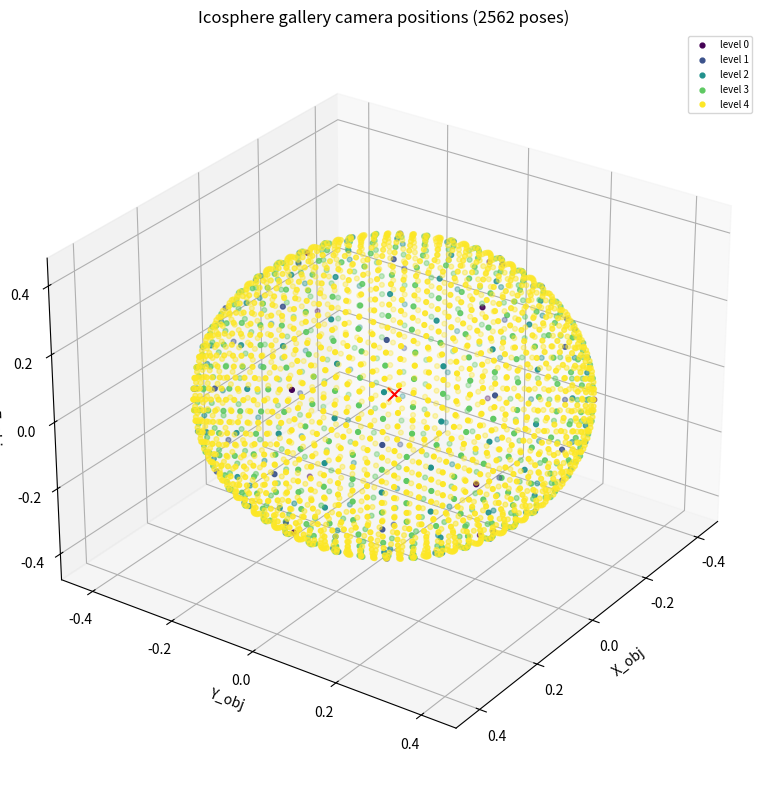

Source code (Python):
#!/usr/bin/env python3
"""
Generate gallery_poses.json from icosphere camera directions.

This is the compact pose generator used by the current stream pipeline:
icosphere directions, optional level-specific radii, in-plane roll angles, and
JSON/CSV/preview outputs.
"""

import argparse
import csv
import json
import math
import os
from pathlib import Path

import numpy as np

os.environ.setdefault("MPLCONFIGDIR", "/tmp/matplotlib")


def parse_vec3(text: str) -> np.ndarray:
    vals = [float(v.strip()) for v in text.split(",") if v.strip()]
    if len(vals) != 3:
        raise ValueError(f"Expected 3 comma-separated values, got: {text}")
    return np.asarray(vals, dtype=np.float64)


def parse_float_list(text: str) -> list[float]:
    vals = [float(v.strip()) for v in str(text).split(",") if v.strip()]
    if not vals:
        raise ValueError(f"Expected at least one float, got: {text}")
    return vals


def parse_level_radii(text: str) -> dict[int, list[float]]:
    mapping: dict[int, list[float]] = {}
    for item in str(text).split(","):
        item = item.strip()
        if not item:
            continue
        if ":" not in item:
            raise ValueError(f"Expected LEVEL:RADIUS entry, got: {item}")
        level_text, radii_text = item.split(":", 1)
        level = int(level_text.strip())
        radii = [float(v.strip()) for v in radii_text.split("|") if v.strip()]
        if not radii:
            raise ValueError(f"Expected at least one radius for level {level}")
        mapping[level] = radii
    if not mapping:
        raise ValueError(f"Expected at least one LEVEL:RADIUS entry, got: {text}")
    return mapping


def normalize(v: np.ndarray, eps: float = 1e-12) -> np.ndarray:
    n = np.linalg.norm(v)
    if n < eps:
        raise ValueError("Zero-length vector encountered during normalization")
    return v / n


def get_icosahedron() -> tuple[np.ndarray, list[list[int]]]:
    phi = (1.0 + math.sqrt(5.0)) / 2.0
    verts = np.asarray([
        [-1,  phi, 0], [ 1,  phi, 0], [-1, -phi, 0], [ 1, -phi, 0],
        [0, -1,  phi], [0,  1,  phi], [0, -1, -phi], [0,  1, -phi],
        [ phi, 0, -1], [ phi, 0,  1], [-phi, 0, -1], [-phi, 0,  1],
    ], dtype=np.float64)
    verts /= np.linalg.norm(verts, axis=1)[:, None]

    faces = [
        [0, 11, 5], [0, 5, 1], [0, 1, 7], [0, 7, 10], [0, 10, 11],
        [1, 5, 9], [5, 11, 4], [11, 10, 2], [10, 7, 6], [7, 1, 8],
        [3, 9, 4], [3, 4, 2], [3, 2, 6], [3, 6, 8], [3, 8, 9],
        [4, 9, 5], [2, 4, 11], [6, 2, 10], [8, 6, 7], [9, 8, 1],
    ]
    return verts, faces


def subdivide(
    verts: np.ndarray,
    faces: list[list[int]],
    levels: list[int],
    midpoint_positions: list[int],
    subdivision_level: int,
) -> tuple[np.ndarray, list[list[int]], list[int], list[int]]:
    new_faces = []
    edge_to_midpoint: dict[tuple[int, int], int] = {}
    verts_list = list(verts)

    def midpoint(v0: int, v1: int, position: int) -> int:
        key = tuple(sorted((v0, v1)))
        if key in edge_to_midpoint:
            return edge_to_midpoint[key]

        mid = normalize((verts_list[v0] + verts_list[v1]) * 0.5)
        idx = len(verts_list)
        verts_list.append(mid)
        levels.append(subdivision_level)
        midpoint_positions.append(position)
        edge_to_midpoint[key] = idx
        return idx

    for v0, v1, v2 in faces:
        a = midpoint(v0, v1, 1)
        b = midpoint(v1, v2, 2)
        c = midpoint(v2, v0, 3)
        new_faces.extend([[v0, a, c], [v1, b, a], [v2, c, b], [a, b, c]])

    return np.asarray(verts_list, dtype=np.float64), new_faces, levels, midpoint_positions


def build_icosphere_with_levels(subdivisions: int) -> tuple[np.ndarray, np.ndarray, np.ndarray]:
    verts, faces = get_icosahedron()
    levels = [0] * len(verts)
    midpoint_positions = [0] * len(verts)

    for subdivision_level in range(1, subdivisions + 1):
        verts, faces, levels, midpoint_positions = subdivide(
            verts, faces, levels, midpoint_positions, subdivision_level
        )

    level_arr = np.asarray(levels, dtype=np.int64)
    position_arr = np.asarray(midpoint_positions, dtype=np.int64)
    azimuth = np.arctan2(verts[:, 1], verts[:, 0])
    order = np.lexsort((azimuth, verts[:, 2], level_arr))
    return verts[order], level_arr[order], position_arr[order]


def radii_by_direction(
    levels: np.ndarray,
    default_radii: list[float],
    level_radii: dict[int, list[float]] | None,
) -> list[list[float]]:
    if level_radii is None:
        return [default_radii for _ in range(len(levels))]

    radii = []
    for level in levels:
        level_int = int(level)
        if level_int not in level_radii:
            raise ValueError(f"--level_radii does not define radius for icosphere level {level_int}")
        radii.append([float(r) for r in level_radii[level_int]])
    return radii


def direction_to_az_el(direction: np.ndarray) -> tuple[float, float]:
    x, y, z = direction.tolist()
    az = math.degrees(math.atan2(y, x))
    if az < 0.0:
        az += 360.0
    el = math.degrees(math.asin(float(np.clip(z, -1.0, 1.0))))
    return az, el


def make_opencv_obj_to_cam(camera_pos: np.ndarray, target: np.ndarray, up_hint: np.ndarray) -> np.ndarray:
    z_cam_obj = normalize(target - camera_pos)
    x_cam_obj = np.cross(z_cam_obj, up_hint)
    if np.linalg.norm(x_cam_obj) < 1e-8:
        x_cam_obj = np.cross(z_cam_obj, np.asarray([0.0, 1.0, 0.0], dtype=np.float64))
    x_cam_obj = normalize(x_cam_obj)
    y_cam_obj = normalize(np.cross(z_cam_obj, x_cam_obj))
    return np.stack([x_cam_obj, y_cam_obj, z_cam_obj], axis=0)


def make_roll_matrix(roll_deg: float) -> np.ndarray:
    r = math.radians(roll_deg)
    cr, sr = math.cos(r), math.sin(r)
    return np.asarray([
        [cr, sr, 0.0],
        [-sr, cr, 0.0],
        [0.0, 0.0, 1.0],
    ], dtype=np.float64)


def generate_poses(
    directions: np.ndarray,
    levels: np.ndarray,
    midpoint_positions: np.ndarray,
    per_direction_radii: list[list[float]],
    roll_angles_deg: list[float],
    look_at: np.ndarray,
    up_hint: np.ndarray,
    min_elevation_deg: float,
    max_elevation_deg: float,
) -> list[dict]:
    poses = []

    for dir_idx, direction in enumerate(directions):
        az, el = direction_to_az_el(direction)
        if el < min_elevation_deg or el > max_elevation_deg:
            continue

        for radius in per_direction_radii[dir_idx]:
            camera_pos = look_at + float(radius) * direction
            R_base = make_opencv_obj_to_cam(camera_pos, look_at, up_hint)

            for roll in roll_angles_deg:
                R = R_base if float(roll) == 0.0 else make_roll_matrix(float(roll)) @ R_base
                t = (-R @ camera_pos.reshape(3, 1))[:, 0]
                T = np.eye(4, dtype=np.float64)
                T[:3, :3] = R
                T[:3, 3] = t

                poses.append({
                    "index": len(poses),
                    "azimuth_deg": float(az),
                    "elevation_deg": float(el),
                    "radius": float(radius),
                    "roll_deg": float(roll),
                    "look_at": look_at.tolist(),
                    "camera_position_obj_frame": camera_pos.tolist(),
                    "R_obj_to_cam": R.tolist(),
                    "t_obj_to_cam": t.tolist(),
                    "T_obj_to_cam": T.tolist(),
                    "sample_source": "icosphere_vertex",
                    "icosphere_vertex_index": int(dir_idx),
                    "icosphere_level": int(levels[dir_idx]),
                    "icosphere_midpoint_position": int(midpoint_positions[dir_idx]),
                })

    return poses


def save_json(path: Path, payload: dict) -> None:
    path.parent.mkdir(parents=True, exist_ok=True)
    with path.open("w", encoding="utf-8") as f:
        json.dump(payload, f, indent=2)


def save_csv(path: Path, poses: list[dict]) -> None:
    path.parent.mkdir(parents=True, exist_ok=True)
    with path.open("w", newline="", encoding="utf-8") as f:
        writer = csv.writer(f)
        writer.writerow([
            "index", "azimuth_deg", "elevation_deg", "radius", "roll_deg",
            "icosphere_level", "icosphere_midpoint_position",
            "cam_x", "cam_y", "cam_z", "tx", "ty", "tz",
        ])
        for pose in poses:
            cx, cy, cz = pose["camera_position_obj_frame"]
            tx, ty, tz = pose["t_obj_to_cam"]
            writer.writerow([
                pose["index"], pose["azimuth_deg"], pose["elevation_deg"],
                pose["radius"], pose["roll_deg"],
                pose["icosphere_level"], pose["icosphere_midpoint_position"],
                cx, cy, cz, tx, ty, tz,
            ])


def save_preview(path: Path, poses: list[dict], preview_size: int) -> None:
    try:
        import matplotlib
        matplotlib.use("Agg")
        import matplotlib.pyplot as plt
    except Exception as exc:
        print(f"[warn] Skipping preview because matplotlib import failed: {exc}")
        return

    if not poses:
        print("[warn] Skipping preview because no poses were generated")
        return

    fig = plt.figure(figsize=(8, 8), dpi=max(100, int(preview_size) // 8))
    ax = fig.add_subplot(111, projection="3d")
    positions = np.asarray([p["camera_position_obj_frame"] for p in poses], dtype=np.float64)
    levels = sorted(set(int(p["icosphere_level"]) for p in poses))
    colors = plt.cm.viridis(np.linspace(0, 1, len(levels)))

    for level, color in zip(levels, colors):
        mask = np.asarray([int(p["icosphere_level"]) == level for p in poses])
        ax.scatter(
            positions[mask, 0], positions[mask, 1], positions[mask, 2],
            s=12, color=color, label=f"level {level}",
        )

    ax.scatter([0], [0], [0], s=90, marker="x", color="red")
    lim = max(1e-6, float(np.max(np.abs(positions)))) * 1.2
    ax.set_xlim(-lim, lim)
    ax.set_ylim(-lim, lim)
    ax.set_zlim(-lim, lim)
    ax.set_xlabel("X_obj")
    ax.set_ylabel("Y_obj")
    ax.set_zlabel("Z_obj")
    ax.set_title(f"Icosphere gallery camera positions ({len(poses)} poses)")
    ax.view_init(elev=28, azim=35)
    ax.legend(loc="upper right", fontsize=7)
    plt.tight_layout()
    fig.savefig(path)
    plt.close(fig)


def build_parser() -> argparse.ArgumentParser:
    p = argparse.ArgumentParser(description="Generate icosphere-sampled gallery_poses.json")
    p.add_argument("--out_dir", default="data", help="Output directory")
    p.add_argument("--subdivisions", type=int, default=4, help="0=12, 1=42, 2=162, 3=642, 4=2562 directions")
    p.add_argument("--radius", default="0.4", help="Fallback radius list when --level_radii is not set")
    p.add_argument("--level_radii", default=None, help="Level radii, e.g. '0:0.4,1:0.4,2:0.4,3:0.5,4:0.6'")
    p.add_argument("--roll_angles_deg", default="0", help="Comma-separated in-plane roll angles")
    p.add_argument("--look_at", default="0,0,0", help="Object-frame look-at point")
    p.add_argument("--up_hint", default="0,0,1", help="Object-frame up hint")
    p.add_argument("--min_elevation_deg", type=float, default=-90.0)
    p.add_argument("--max_elevation_deg", type=float, default=90.0)
    p.add_argument("--preview_size", type=int, default=900)
    return p


def main() -> None:
    args = build_parser().parse_args()
    if args.subdivisions < 0:
        raise ValueError("--subdivisions must be >= 0")

    out_dir = Path(args.out_dir)
    default_radii = parse_float_list(args.radius)
    level_radii = parse_level_radii(args.level_radii) if args.level_radii else None
    roll_angles_deg = parse_float_list(args.roll_angles_deg)
    look_at = parse_vec3(args.look_at)
    up_hint = normalize(parse_vec3(args.up_hint))

    directions, levels, midpoint_positions = build_icosphere_with_levels(args.subdivisions)
    per_direction_radii = radii_by_direction(levels, default_radii, level_radii)
    poses = generate_poses(
        directions=directions,
        levels=levels,
        midpoint_positions=midpoint_positions,
        per_direction_radii=per_direction_radii,
        roll_angles_deg=roll_angles_deg,
        look_at=look_at,
        up_hint=up_hint,
        min_elevation_deg=float(args.min_elevation_deg),
        max_elevation_deg=float(args.max_elevation_deg),
    )

    level_counts = {
        str(level): int(np.count_nonzero(levels == level))
        for level in sorted(set(int(v) for v in levels.tolist()))
    }
    midpoint_position_counts = {
        str(position): int(np.count_nonzero(midpoint_positions == position))
        for position in sorted(set(int(v) for v in midpoint_positions.tolist()))
    }

    payload = {
        "stage": "step3",
        "pose_convention": {
            "name": "opencv_like_obj_to_cam",
            "definition": "X_cam = R * X_obj + t, with camera axes x:right, y:down, z:forward",
            "camera_looks_toward": "look_at target in object frame",
        },
        "settings": {
            "sampling": "icosphere",
            "subdivisions": int(args.subdivisions),
            "num_icosphere_vertices": int(len(directions)),
            "icosphere_level_counts": level_counts,
            "icosphere_midpoint_position_counts": midpoint_position_counts,
            "min_elevation_deg": float(args.min_elevation_deg),
            "max_elevation_deg": float(args.max_elevation_deg),
            "radius_mode": "explicit_level_radii" if level_radii is not None else "all_radii_for_all_vertices",
            "radius_settings": {
                "radius_list": default_radii,
                "level_radii": level_radii,
            },
            "roll_angles_deg": roll_angles_deg,
            "look_at": look_at.tolist(),
            "up_hint": up_hint.tolist(),
        },
        "num_poses": len(poses),
        "poses": poses,
    }

    json_path = out_dir / "gallery_poses.json"
    csv_path = out_dir / "gallery_poses.csv"
    preview_path = out_dir / "gallery_pose_preview.png"
    save_json(json_path, payload)
    save_csv(csv_path, poses)
    save_preview(preview_path, poses, preview_size=int(args.preview_size))

    print("[generate_gallery_poses.py] complete")
    print(f"  subdivisions : {args.subdivisions}")
    print(f"  directions   : {len(directions)}")
    print(f"  level counts : {level_counts}")
    print(f"  poses        : {len(poses)}")
    print(f"  json         : {json_path}")
    print(f"  csv          : {csv_path}")
    print(f"  preview      : {preview_path}")


if __name__ == "__main__":
    main()
